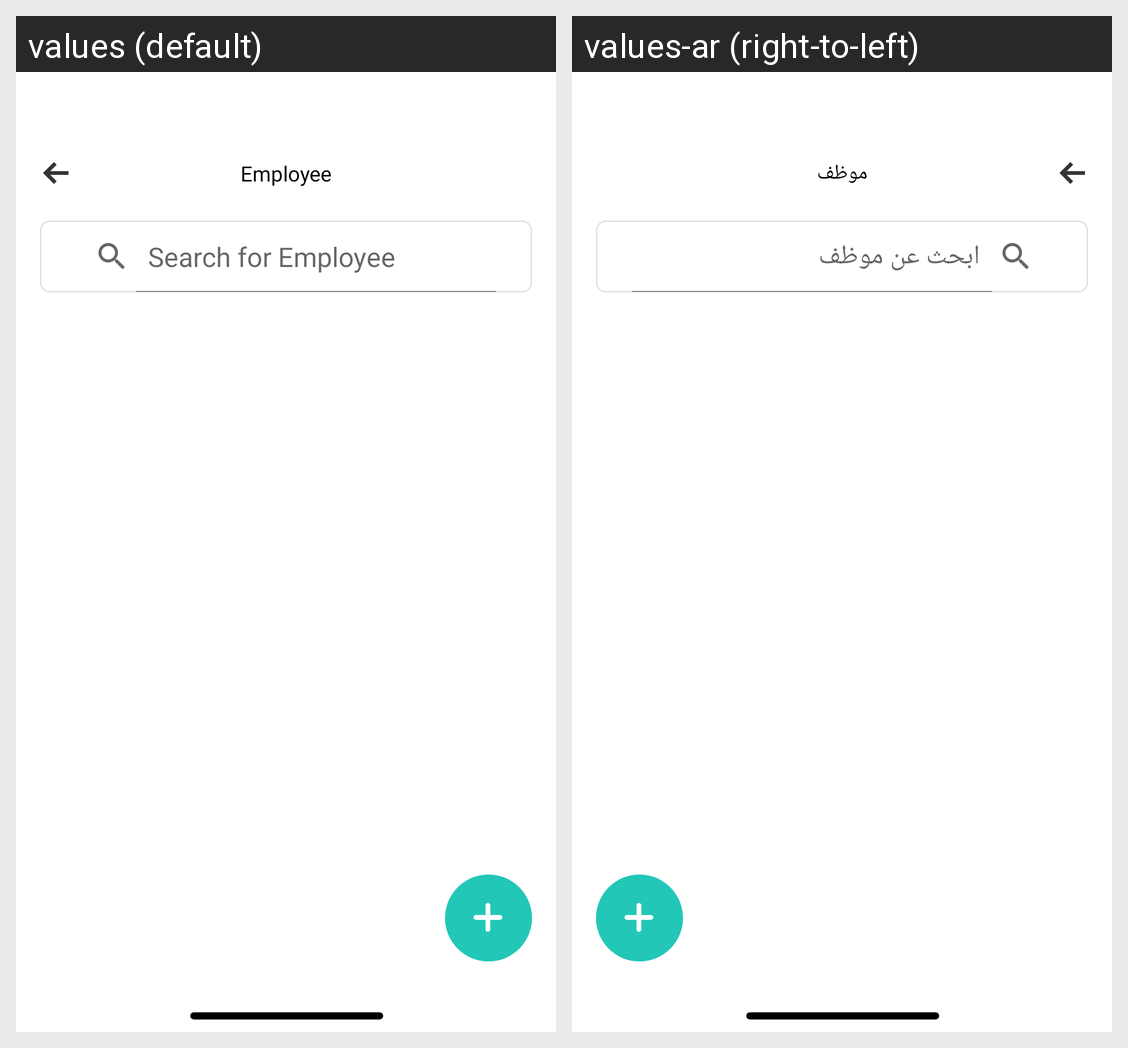

Locale-by-locale string values for the Android screen shown in this grid:
Android screen res/layout/fragment_employee_list.xml rendered under 2 locales, left to right: values (default), values-ar (right-to-left). Device: Nexus 5 (rendered at 1080×1920; each locale shown at half size, 540×960, under a caption strip naming it); theme Theme.Hospital.
Strings drawn on this screen, with the default value and each locale's value (text and hints the layout hard-codes, and strings that could not be matched under every locale, appear in the picture but are not listed):

employee
  values: Employee
  values-ar: موظف

search_for_employee
  values: Search for Employee
  values-ar: ابحث عن موظف
